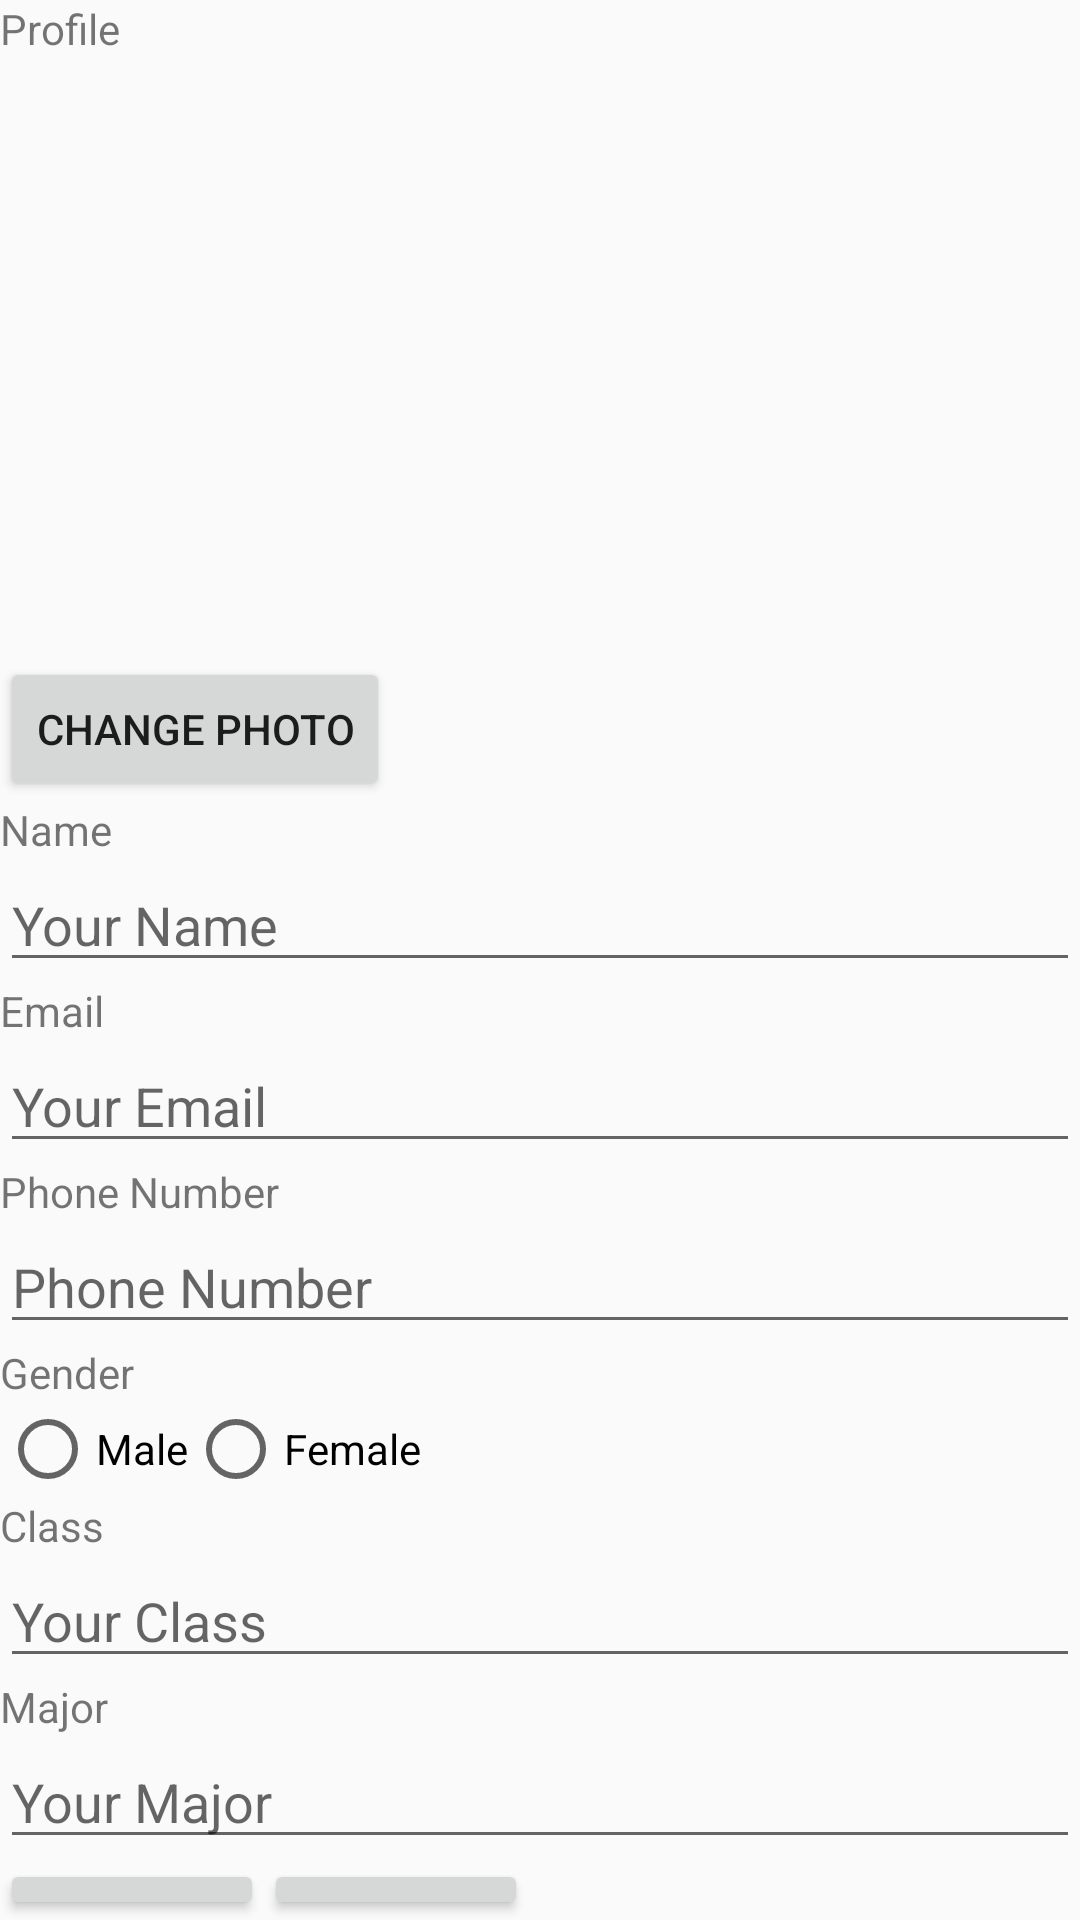

This screen was rendered from an Android layout file. Write that file and the resources it references.
<!-- AndroidManifest.xml: activity theme Theme.Faiza_Tabassum_MyRuns2 -->
<!-- res/layout/activity_user_profile.xml -->
<?xml version="1.0" encoding="utf-8"?>

<LinearLayout xmlns:android="http://schemas.android.com/apk/res/android"
    android:orientation="vertical"
    android:layout_width="match_parent"
    android:layout_height="match_parent">
    <TextView
        android:id="@+id/profile"
        android:layout_width="wrap_content"
        android:layout_height="wrap_content"
        android:text="@string/profile"/>
    <ImageView
        android:id="@+id/profile_image"
        android:layout_width="200dp"
        android:layout_height="200dp" />
    <Button
        android:id="@+id/button_capture"
        android:layout_width="wrap_content"
        android:layout_height="wrap_content"
        android:text="@string/photo" />
    <TextView
        android:layout_width="wrap_content"
        android:layout_height="wrap_content"
        android:text="@string/name"/>
    <EditText
        android:id="@+id/name"
        android:layout_width="match_parent"
        android:layout_height="wrap_content"
        android:hint="Your Name"
        android:inputType="text"
        android:imeOptions="actionNext"/>
    <TextView
        android:layout_width="wrap_content"
        android:layout_height="wrap_content"
        android:text="@string/email"/>
    <EditText
        android:id="@+id/email"
        android:layout_width="match_parent"
        android:layout_height="wrap_content"
        android:hint="Your Email"
        android:inputType="text"
        android:imeOptions="actionNext"/>
    <TextView
        android:layout_width="wrap_content"
        android:layout_height="wrap_content"
        android:text="@string/phone_number"/>
    <EditText
        android:id="@+id/phone_number"
        android:layout_width="match_parent"
        android:layout_height="wrap_content"
        android:hint="Phone Number"
        android:inputType="number"
        android:imeOptions="actionNext"/>
    <TextView
        android:layout_width="wrap_content"
        android:layout_height="wrap_content"
        android:text="@string/gender"/>
    <RadioGroup
        android:id="@+id/gender"
        android:layout_width="match_parent"
        android:layout_height="wrap_content"
        android:orientation="horizontal">

        <RadioButton
            android:id="@+id/male"
            android:layout_width="wrap_content"
            android:layout_height="wrap_content"
            android:text="@string/male"/>
        <RadioButton
            android:id="@+id/female"
            android:layout_width="wrap_content"
            android:layout_height="wrap_content"
            android:text="@string/female"/>
    </RadioGroup>
    <TextView
        android:layout_width="wrap_content"
        android:layout_height="wrap_content"
        android:text="@string/year"/>
    <EditText
        android:id="@+id/year"
        android:layout_width="match_parent"
        android:layout_height="wrap_content"
        android:hint="Your Class"
        android:inputType="number"
        android:imeOptions="actionNext"/>
    <TextView
        android:layout_width="wrap_content"
        android:layout_height="wrap_content"
        android:text="@string/major"/>
    <EditText
        android:id="@+id/major"
        android:layout_width="match_parent"
        android:layout_height="wrap_content"
        android:hint="Your Major"
        android:inputType="text"
        android:imeOptions="actionDone"/>
    <LinearLayout
        android:layout_width="wrap_content"
        android:layout_height="wrap_content"
        android:orientation="horizontal">
        <Button
            android:id="@+id/save"
            android:layout_width="wrap_content"
            android:layout_height="wrap_content"
            android:text="@string/save" />
        <Button
            android:id="@+id/cancel"
            android:layout_width="wrap_content"
            android:layout_height="wrap_content"
            android:text="@string/cancel" />
    </LinearLayout>
</LinearLayout>
<!-- resources referenced by this layout -->
<resources>
  <string name="cancel">Cancel</string>
  <string name="email">Email</string>
  <string name="female">Female</string>
  <string name="gender">Gender</string>
  <string name="major">Major</string>
  <string name="male">Male</string>
  <string name="name">Name</string>
  <string name="phone_number">Phone Number</string>
  <string name="photo">Change Photo</string>
  <string name="profile">Profile</string>
  <string name="save">Save</string>
  <string name="year">Class</string>
  <style name="Theme.Faiza_Tabassum_MyRuns2" parent="Theme.AppCompat.Light.NoActionBar">
          <item name="android:windowActionBar">true</item>
          <item name="android:windowNoTitle">false</item>
      </style>
</resources>
